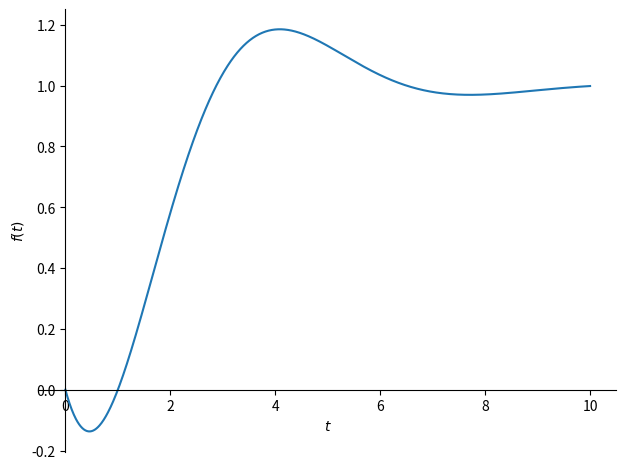

The matplotlib source for this figure:
from matplotlib import pyplot as plt

import sympy as sp
import numpy as np

x = sp.Function('x')
t = sp.symbols('t')

m = 1
k = 1
r = 1
K = 1

dgl = sp.Eq(m*x(t).diff(t,2)+r*x(t).diff(t)+k*x(t), K)

lsg = sp.dsolve(dgl, x(t), ics={x(0): 0, x(1): 0})

print(lsg.rhs)

sp.plot(lsg.rhs,(t,0,10))
